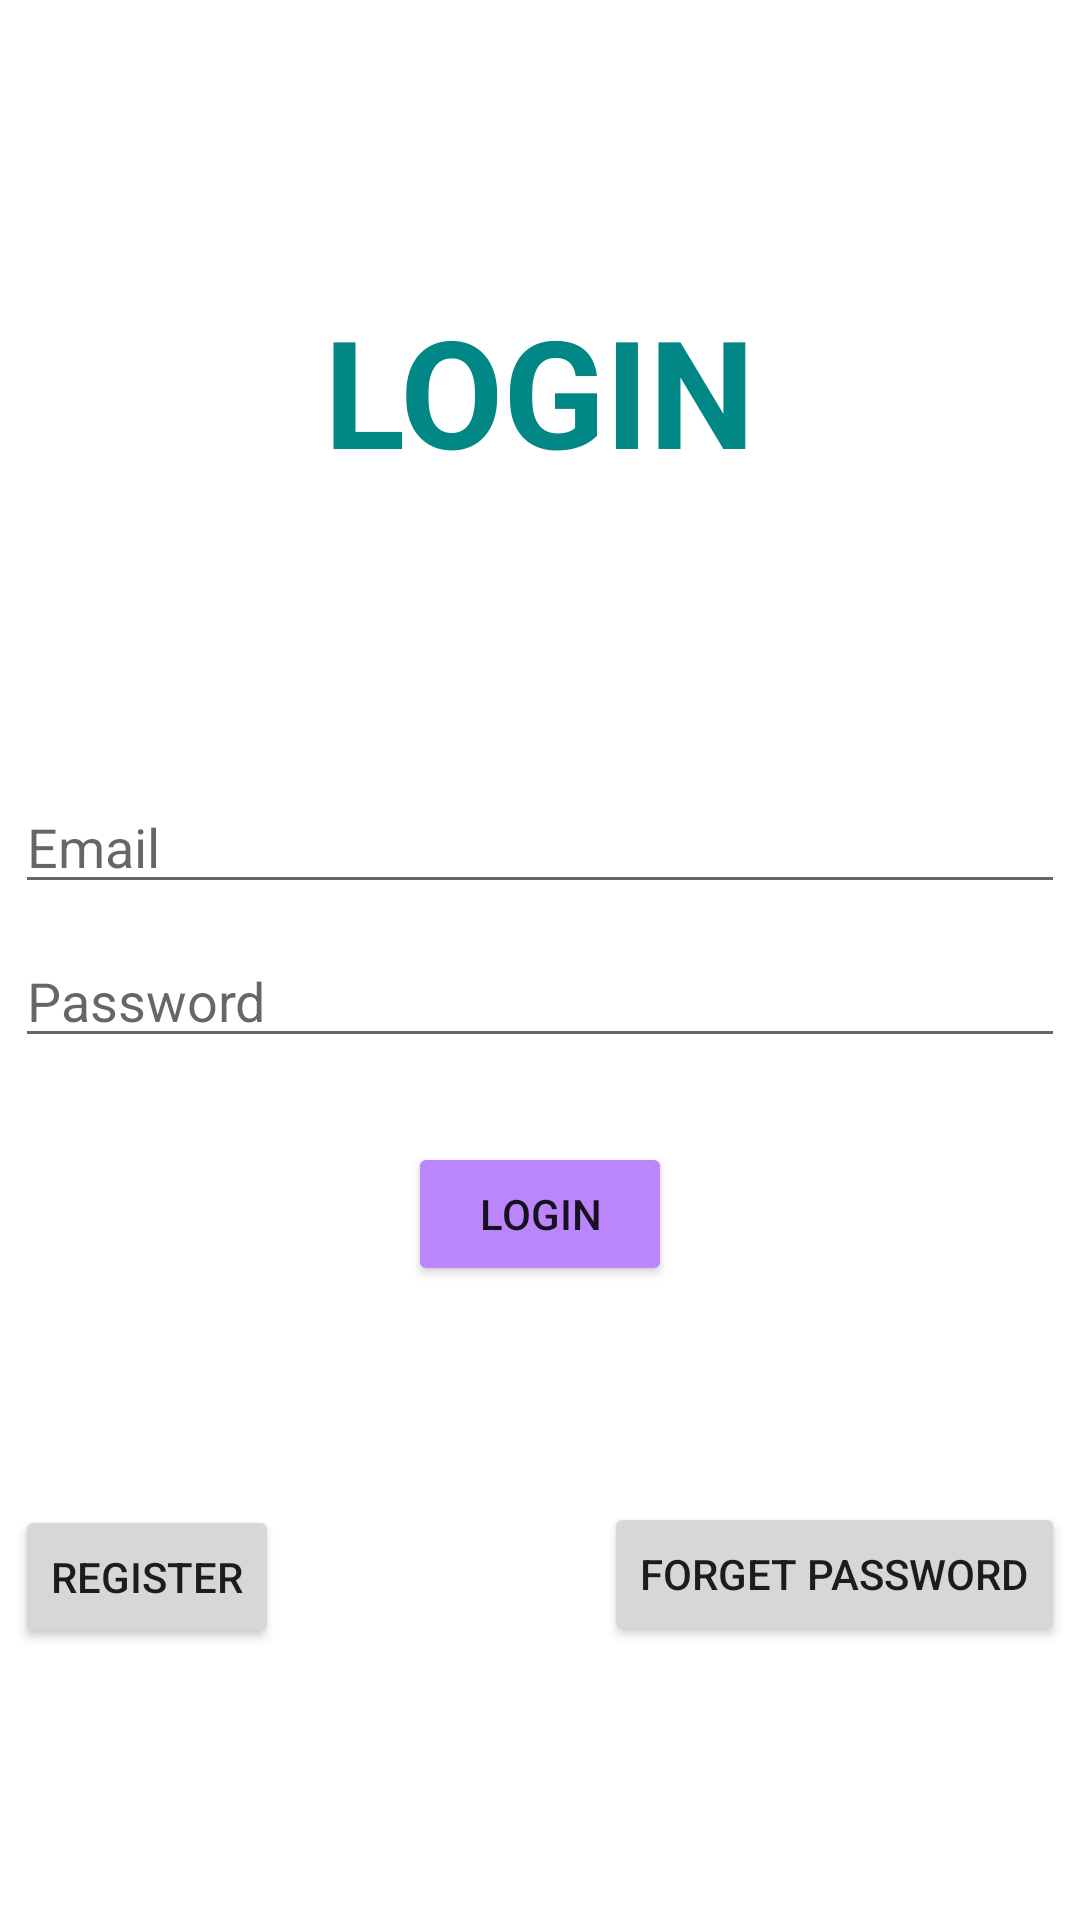

Layout XML and referenced resources for this Android screen:
<!-- AndroidManifest.xml: application theme Theme.ScanAndShopSivaji -->
<!-- res/layout/activity_main.xml -->
<?xml version="1.0" encoding="utf-8"?>
<androidx.constraintlayout.widget.ConstraintLayout xmlns:android="http://schemas.android.com/apk/res/android"
    xmlns:app="http://schemas.android.com/apk/res-auto"
    xmlns:tools="http://schemas.android.com/tools"
    android:layout_width="match_parent"
    android:layout_height="match_parent"
    tools:context=".MainActivity">


    <TextView
        android:id="@+id/logintext"
        android:layout_width="wrap_content"
        android:layout_height="wrap_content"
        android:layout_centerHorizontal="true"

        android:text="LOGIN"
        android:textColor="@color/teal_700"
        android:textSize="50dp"

        android:textStyle="bold"
        app:layout_constraintBottom_toTopOf="@+id/email"
        app:layout_constraintEnd_toEndOf="parent"
        app:layout_constraintStart_toStartOf="parent"
        app:layout_constraintTop_toTopOf="parent" />

    <EditText
        android:id="@+id/email"
        android:layout_width="350dp"
        android:layout_height="wrap_content"
        android:layout_below="@id/logintext"
        android:layout_margin="10dp"
        android:hint="Email"
        android:inputType="textEmailAddress"
        app:layout_constraintBottom_toBottomOf="parent"
        app:layout_constraintEnd_toEndOf="parent"
        app:layout_constraintHorizontal_bias="0.508"
        app:layout_constraintStart_toStartOf="parent"
        app:layout_constraintTop_toTopOf="parent"
        app:layout_constraintVertical_bias="0.432" />

    <EditText
        android:id="@+id/password"
        android:layout_width="350dp"
        android:layout_height="wrap_content"
        android:layout_margin="10dp"
        android:layout_marginTop="24dp"
        android:hint="Password"
        android:inputType="textPassword"
        app:layout_constraintEnd_toEndOf="parent"
        app:layout_constraintStart_toStartOf="parent"
        app:layout_constraintTop_toBottomOf="@+id/email" />

    <Button
        android:id="@+id/login"
        android:layout_width="wrap_content"
        android:layout_height="wrap_content"
        android:layout_marginTop="28dp"
        android:backgroundTint="@color/purple_200"
        android:text="Login"
        app:layout_constraintEnd_toEndOf="parent"
        app:layout_constraintStart_toStartOf="parent"
        app:layout_constraintTop_toBottomOf="@+id/password" />

    <Button

        android:id="@+id/forgotpassword"
        android:layout_width="wrap_content"
        android:layout_height="wrap_content"
        android:layout_marginTop="148dp"
        android:text="Forget Password"
        app:layout_constraintEnd_toEndOf="@+id/password"
        app:layout_constraintTop_toBottomOf="@+id/password"></Button>

    <Button
        android:id="@+id/register"
        android:layout_width="wrap_content"
        android:layout_height="wrap_content"
        android:layout_marginTop="149dp"


        android:text="Register"
        app:layout_constraintStart_toStartOf="@+id/password"
        app:layout_constraintTop_toBottomOf="@+id/password"></Button>
</androidx.constraintlayout.widget.ConstraintLayout>
<!-- resources referenced by this layout -->
<resources>
  <color name="purple_200">#FFBB86FC</color>
  <color name="teal_700">#FF018786</color>
  <style name="Theme.ScanAndShopSivaji" parent="Theme.MaterialComponents.DayNight.DarkActionBar">
          
          <item name="colorPrimary">@color/purple_500</item>
          <item name="colorPrimaryVariant">@color/purple_700</item>
          <item name="colorOnPrimary">@color/white</item>
          
          <item name="colorSecondary">@color/teal_200</item>
          <item name="colorSecondaryVariant">@color/teal_700</item>
          <item name="colorOnSecondary">@color/black</item>
          
          <item name="android:statusBarColor" tools:targetApi="l">?attr/colorPrimaryVariant</item>
          
      </style>
  <color name="purple_500">#FF6200EE</color>
  <color name="purple_700">#FF3700B3</color>
  <color name="white">#FFFFFFFF</color>
  <color name="teal_200">#FF03DAC5</color>
  <color name="black">#FF000000</color>
</resources>
